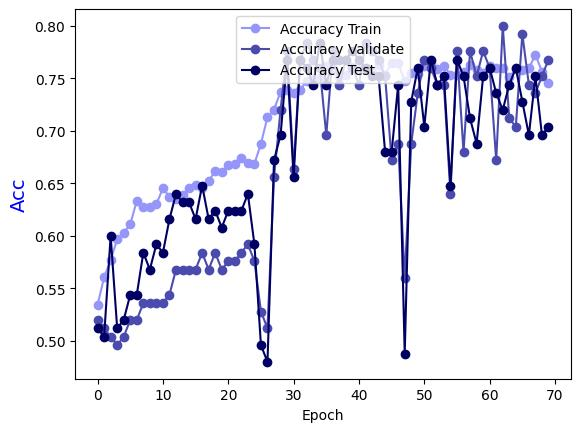

The data file committed next to this chart (first rows):
Epoch, Accuracy Train, Accuracy Validate, Accuracy Test
0.0, 0.5343, 0.52, 0.512
1.0, 0.5606, 0.512, 0.504
2.0, 0.5768, 0.504, 0.6
3.0, 0.597, 0.496, 0.512
4.0, 0.603, 0.504, 0.52
5.0, 0.6111, 0.52, 0.544
6.0, 0.6333, 0.52, 0.544
7.0, 0.6273, 0.536, 0.584
8.0, 0.6273, 0.536, 0.568
9.0, 0.6303, 0.536, 0.592
10.0, 0.6455, 0.536, 0.584
11.0, 0.6374, 0.544, 0.616
12.0, 0.6354, 0.568, 0.64
13.0, 0.6394, 0.568, 0.632
14.0, 0.6455, 0.568, 0.632
15.0, 0.6485, 0.568, 0.616
16.0, 0.6455, 0.584, 0.648
17.0, 0.6525, 0.568, 0.616
18.0, 0.6616, 0.584, 0.624
19.0, 0.6606, 0.568, 0.608
20.0, 0.6677, 0.576, 0.624
21.0, 0.6687, 0.576, 0.624
22.0, 0.6737, 0.584, 0.624
23.0, 0.6697, 0.592, 0.64
24.0, 0.6687, 0.576, 0.592
25.0, 0.6879, 0.528, 0.496
26.0, 0.7131, 0.512, 0.48
27.0, 0.7202, 0.656, 0.672
28.0, 0.7374, 0.72, 0.696
29.0, 0.7394, 0.776, 0.768
30.0, 0.7364, 0.664, 0.656
31.0, 0.7394, 0.768, 0.768
32.0, 0.7475, 0.784, 0.76
33.0, 0.7505, 0.768, 0.744
34.0, 0.7505, 0.76, 0.784
35.0, 0.7616, 0.696, 0.744
36.0, 0.7586, 0.776, 0.768
37.0, 0.7515, 0.744, 0.768
38.0, 0.7535, 0.768, 0.768
39.0, 0.7606, 0.76, 0.776
40.0, 0.7576, 0.744, 0.768
41.0, 0.7576, 0.784, 0.76
42.0, 0.7566, 0.776, 0.752
43.0, 0.7626, 0.768, 0.752
44.0, 0.7535, 0.752, 0.68
45.0, 0.7646, 0.672, 0.68
46.0, 0.7646, 0.688, 0.744
47.0, 0.7475, 0.56, 0.488
48.0, 0.7556, 0.688, 0.728
49.0, 0.7545, 0.736, 0.76
50.0, 0.7616, 0.768, 0.704
51.0, 0.7646, 0.76, 0.768
52.0, 0.7586, 0.744, 0.744
53.0, 0.7616, 0.744, 0.752
54.0, 0.7535, 0.64, 0.648
55.0, 0.7535, 0.776, 0.768
56.0, 0.7566, 0.68, 0.752
57.0, 0.7626, 0.776, 0.712
58.0, 0.7576, 0.752, 0.688
59.0, 0.7556, 0.776, 0.752
... 10 more rows
